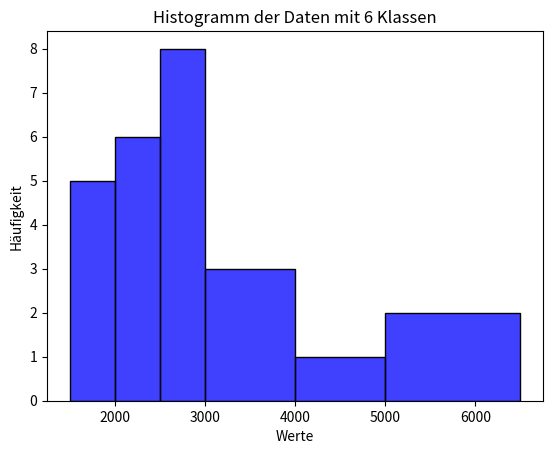

Write the Python code that produced this figure.
import matplotlib.pyplot as plt
import seaborn as sns
import pandas as pd

data = [1600, 2900, 3200, 4200, 2700, 2050, 3500, 2050, 2100, 2700, 2150, 1550, 1920, 2150, 3200, 2500, 1800, 1600, 2700, 5100, 2600, 6250, 2500, 2500, 2200]

# Erstelle ein Histogramm mit Seaborn und spezifischen Klassen
bins = [1500, 2000, 2500, 3000, 4000, 5000, 6500]
sns.histplot(data, bins=bins, kde=False, color='blue')

# Achsentitel und Diagrammtitel hinzufügen
plt.xlabel('Werte')
plt.ylabel('Häufigkeit')
plt.title('Histogramm der Daten mit 6 Klassen')

# Diagramm anzeigen
plt.show()